Run: headless pygame with SDL's dummy video driver; simulated clock (each Clock.tick advances the game by its frame time, no real sleeping); random seed 0; keys injected as events and as key.get_pressed() state; mouse plan: one left click at the window centre at the start of phase 2, then a move to the lower-right quarter at the start of phase 3.
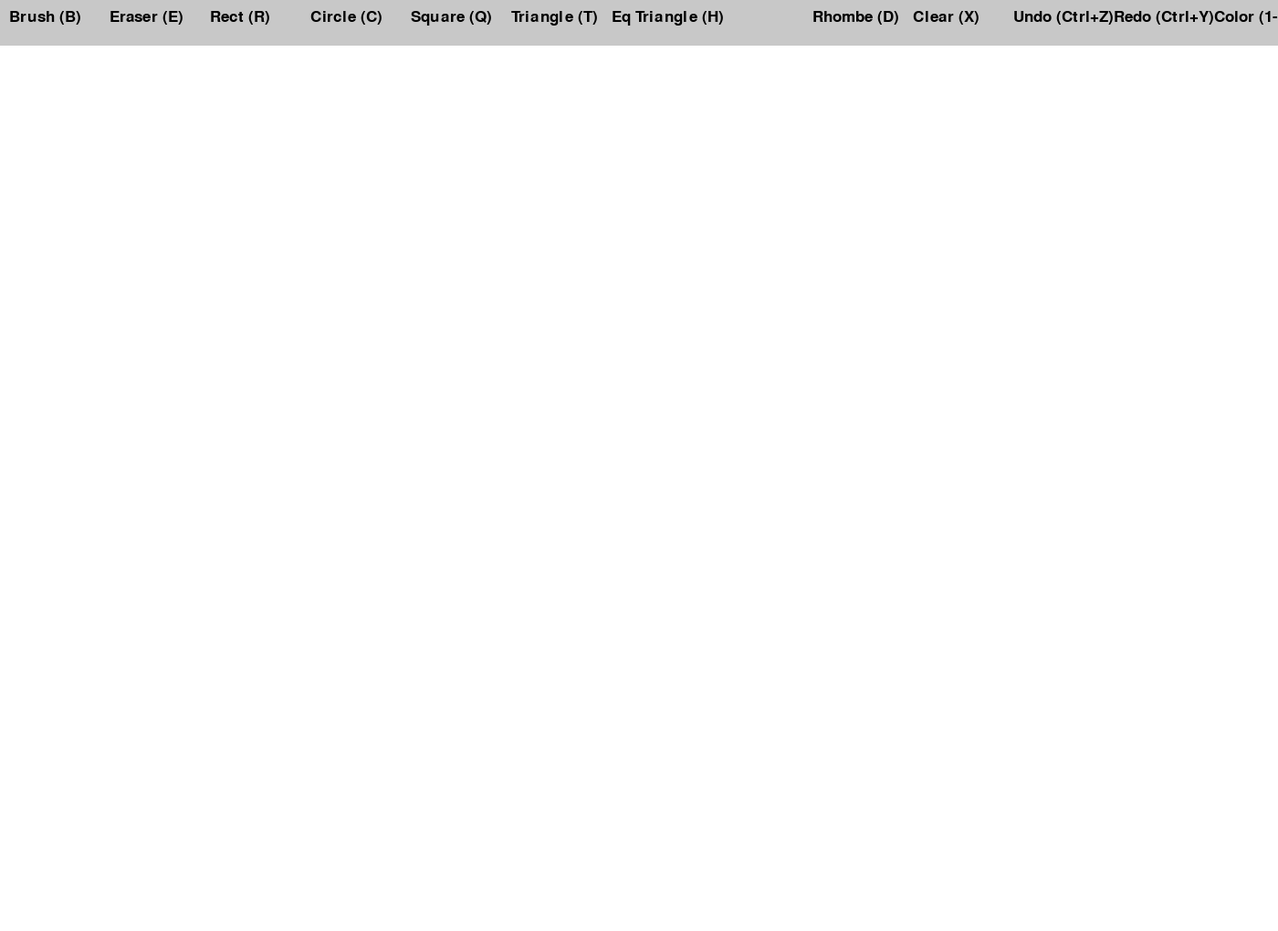
Frame 1 of 4 · flips 1–60 · no input
Frame 2 of 4 · flips 61–180 · clicked the window centre · tapped SPACE, RETURN · held RIGHT (→), D · screen unchanged from frame 1, image omitted
Frame 3 of 4 · flips 181–300 · moved the mouse to the lower-right quarter · held DOWN (↓), S · screen unchanged from frame 2, image omitted
Frame 4 of 4 · flips 301–420 · held LEFT (←), A, UP (↑), W · screen unchanged from frame 3, image omitted

The pygame program that drew these frames:

import pygame

pygame.init()


WIDTH, HEIGHT = 1400, 1020 # Создаёт разрешение для окна 
screen = pygame.display.set_mode((WIDTH, HEIGHT))
clock = pygame.time.Clock() # Управляет частотой кадров в окне. Если ее не будет то игра будет слишком плавной и не будет ограничений из за этого может привести к лагам

WHITE = (255, 255, 255)
BLACK = (0, 0, 0)
RED = (255, 0, 0)
GREEN = (0, 255, 0)
BLUE = (0, 0, 255)
YELLOW = (255, 255, 0)
PURPLE = (128, 0, 128)
ORANGE = (255, 165, 0)
COLORS = [BLACK, RED, GREEN, BLUE, YELLOW, PURPLE, ORANGE] # Список цветов
color_index = 0
color = COLORS[color_index] # Обращение к каждому цвету через индекс

tools = ["brush", "eraser", "rectangle", "circle", "square", "triangle", "eq_triangle", "rhombe"] # Список инструментов
tool = "brush" # Инструмент по умолчанию
radius = 5 # размер кисти
drawing = False # Проверка что на экране вообще что то рисуется
start_pos = None
last_pos = None

canvas = pygame.Surface((WIDTH, HEIGHT)) # Основной холст для рисования, оно имеет размер всего экрана
canvas.fill(WHITE) # Белым цветом
preview = pygame.Surface((WIDTH, HEIGHT), pygame.SRCALPHA) # Будет нужна в будущем чтобы при рисовании фигуры было видно предварительный слой для фигур

undo_stack = []
redo_stack = []
# Для хранения истории изменений

def clear_canvas():
    canvas.fill(WHITE) # закрашивает экран белым
    undo_stack.clear()  # очищает стек отмены через clear()
    redo_stack.clear() # Очищает стек повтора

def save_state():
    undo_stack.append(canvas.copy()) # Добавляет копию холста в стек отмены

def undo():
    if undo_stack: # Проверка, что есть ли что то на холсте 
        redo_stack.append(canvas.copy()) # Сохраняет текущее положение в redo_stack
        canvas.blit(undo_stack.pop(), (0, 0)) # Восстанавливает прошлый кадр

def redo():
    if redo_stack: # Проверяет, на то что можно ли что то восстановить
        undo_stack.append(canvas.copy()) # Аналогично но с undo_stack
        canvas.blit(redo_stack.pop(), (0, 0)) # Восстанавливает действие 

running = True  
while running:
    screen.fill(WHITE) # Заливает экран белым цветом
    screen.blit(canvas, (0, 50)) # размещяет холст чуть ниже из за панели для инструментов
    screen.blit(preview, (0, 50)) # Аналогично
    preview.fill((0, 0, 0, 0)) # очищает слой preview делая его полностью прозрачным после нанесения фигуры

    pygame.draw.rect(screen, (200, 200, 200), (0, 0, WIDTH, 50)) # Рисует серый прямоугольник сверху экрана
    font = pygame.font.Font(None, 26) # Размер шрифта 26, там стоит None потому что там будет использован дефолтный шрифт
    labels = ["Brush (B)", "Eraser (E)", "Rect (R)", "Circle (C)", "Square (Q)", "Triangle (T) ", 
              "Eq Triangle (H)"," ", "Rhombe (D)", "Clear (X)", "Undo (Ctrl+Z)", "Redo (Ctrl+Y)", "Color (1-7)"] # Список инструментов и с его горячими клавишами
    for i, label in enumerate(labels):
        text = font.render(label, True, BLACK) # Делает текст инструмента и цвет Черный.
        screen.blit(text, (10 + i * 110, 10)) # Рисует текст на экране, следуя этому правилу screen.blit(text, (x, y)), берем текст и сдвигаем на позицию по х и у
    
    mouse_x, mouse_y = pygame.mouse.get_pos() # возвращает координаты х и у
    adjusted_pos = (mouse_x, mouse_y - 50)  # рисование происходит ниже панели, поэтому мы корректируем координаты чтобы мышь работала с холстом а не с панелью
    
    for event in pygame.event.get():
        if event.type == pygame.QUIT:
            running = False
        elif event.type == pygame.KEYDOWN:
            if event.key == pygame.K_b:
                tool = "brush"
            elif event.key == pygame.K_e:
                tool = "eraser"
            elif event.key == pygame.K_r:
                tool = "rectangle"
            elif event.key == pygame.K_c:
                tool = "circle"
            elif event.key == pygame.K_q:
                tool = "square"
            elif event.key == pygame.K_t:
                tool = "triangle"
            elif event.key == pygame.K_h:
                tool = "eq_triangle"
            elif event.key == pygame.K_d:
                tool = "rhombe"
            elif event.key == pygame.K_x:
                clear_canvas()
            elif event.key == pygame.K_1:
                color_index = 0
                color = COLORS[color_index]
            elif event.key == pygame.K_2:
                color_index = 1
                color = COLORS[color_index]
            elif event.key == pygame.K_3:
                color_index = 2
                color = COLORS[color_index]
            elif event.key == pygame.K_4:
                color_index = 3
                color = COLORS[color_index]
            elif event.key == pygame.K_5:
                color_index = 4
                color = COLORS[color_index]
            elif event.key == pygame.K_6:
                color_index = 5
                color = COLORS[color_index]
            elif event.key == pygame.K_7:
                color_index = 6
                color = COLORS[color_index]
            elif event.key == pygame.K_z and pygame.key.get_mods() & pygame.KMOD_CTRL:
                undo()  # Выполняет функцию возврата прошлого кадра
            elif event.key == pygame.K_y and pygame.key.get_mods() & pygame.KMOD_CTRL:
                redo()  # Восстанавливает действие 
        elif event.type == pygame.MOUSEBUTTONDOWN: # Событие срабатывает когда пользователь нажимает на левую кнопку выше
            drawing = True # Флаг который указывает что пользователь начал рисовать. Он используется для управления состоянием рисования, чтобы можно было отслеживать, рисуется ли что-то в данный момент.
            start_pos = adjusted_pos
            last_pos = adjusted_pos
            save_state()  
        elif event.type == pygame.MOUSEBUTTONUP:
            if start_pos != adjusted_pos: 
                end_pos = adjusted_pos
                width = end_pos[0] - start_pos[0]
                height = end_pos[1] - start_pos[1]
                if tool == "rectangle":
                    pygame.draw.rect(canvas, color, pygame.Rect(start_pos, (width, height)), 2)
                elif tool == "circle":
                    radius = int((width ** 2 + height ** 2) ** 0.5 / 2)
                    center = (start_pos[0] + width // 2, start_pos[1] + height // 2)
                    pygame.draw.circle(canvas, color, center, radius, 2)
                elif tool == "square":
                    side = min(abs(width), abs(height))
                    pygame.draw.rect(canvas, color, pygame.Rect(start_pos, (side, side)), 2)
                elif tool == "triangle":
                    points = [start_pos, (start_pos[0] + width, start_pos[1] + height), (start_pos[0] - width, start_pos[1] + height)]
                    pygame.draw.polygon(canvas, color, points, 2)
                elif tool == "eq_triangle":
                    height = abs(width * (3 ** 0.5) / 2)
                    points = [start_pos, (start_pos[0] - width // 2, start_pos[1] + height), (start_pos[0] + width // 2, start_pos[1] + height)]
                    pygame.draw.polygon(canvas, color, points, 2)
                elif tool == "rhombe":
                    points = [start_pos, (start_pos[0] + width // 2, start_pos[1] + height // 2), 
                              (start_pos[0], start_pos[1] + height), (start_pos[0] - width // 2, start_pos[1] + height // 2)]
                    pygame.draw.polygon(canvas, color, points, 2)
            drawing = False
        elif event.type == pygame.MOUSEMOTION and drawing:
            end_pos = adjusted_pos
            width = end_pos[0] - start_pos[0]
            height = end_pos[1] - start_pos[1]
            if tool == "brush":
                pygame.draw.line(canvas, color, last_pos, adjusted_pos, radius * 2)
                last_pos = adjusted_pos
            elif tool == "eraser":
                pygame.draw.line(canvas, WHITE, last_pos, adjusted_pos, radius * 2)
                last_pos = adjusted_pos
            else:
                preview.fill((0, 0, 0, 0))
                if tool == "rectangle":
                    pygame.draw.rect(preview, color + (100,), pygame.Rect(start_pos, (width, height)), 2)
                elif tool == "circle":
                    radius = int((width ** 2 + height ** 2) ** 0.5 / 2)
                    center = (start_pos[0] + width // 2, start_pos[1] + height // 2)
                    pygame.draw.circle(preview, color + (100,), center, radius, 2)
                elif tool == "square":
                    side = min(abs(width), abs(height))
                    pygame.draw.rect(preview, color + (100,), pygame.Rect(start_pos, (side, side)), 2)
                elif tool == "triangle":
                    points = [start_pos, (start_pos[0] + width, start_pos[1] + height), (start_pos[0] - width, start_pos[1] + height)]
                    pygame.draw.polygon(preview, color + (100,), points, 2)
                elif tool == "eq_triangle":
                    height = abs(width * (3 ** 0.5) / 2)
                    points = [start_pos, (start_pos[0] - width // 2, start_pos[1] + height), (start_pos[0] + width // 2, start_pos[1] + height)]
                    pygame.draw.polygon(preview, color + (100,), points, 2)
                elif tool == "rhombe":
                    points = [start_pos, (start_pos[0] + width // 2, start_pos[1] + height // 2), 
                              (start_pos[0], start_pos[1] + height), (start_pos[0] - width // 2, start_pos[1] + height // 2)]
                    pygame.draw.polygon(preview, color + (100,), points, 2)

    pygame.display.flip()
    clock.tick(120)

pygame.quit()
